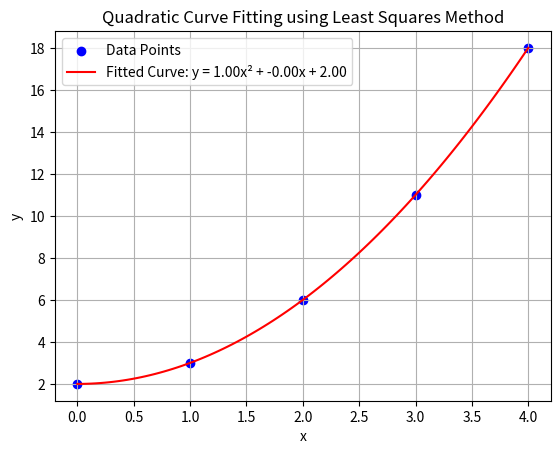

Write Python code to recreate this figure.
# Polynomial Curve Fitting using Method of Least Squares (Quadratic Fit)
import numpy as np
import matplotlib.pyplot as plt

# Data points
x = np.array([0, 1, 2, 3, 4])
y = np.array([2, 3, 6, 11, 18])

# Number of data points
N = len(x)

# Calculating necessary summations
S_x = np.sum(x)
S_x2 = np.sum(x**2)
S_x3 = np.sum(x**3)
S_x4 = np.sum(x**4)
S_y = np.sum(y)
S_xy = np.sum(x * y)
S_x2y = np.sum((x**2) * y)

# Display intermediate summations
print("Sum of x (S_x):", S_x)
print("Sum of x^2 (S_x2):", S_x2)
print("Sum of x^3 (S_x3):", S_x3)
print("Sum of x^4 (S_x4):", S_x4)
print("Sum of y (S_y):", S_y)
print("Sum of x*y (S_xy):", S_xy)
print("Sum of x^2*y (S_x2y):", S_x2y)

# Setting up the normal equations matrix
# | S_x4  S_x3  S_x2 |   | a |   | S_x2y |
# | S_x3  S_x2  S_x   | * | b | = | S_xy  |
# | S_x2  S_x   N     |   | c |   | S_y   |

# Constructing the matrix of coefficients
A = np.array([
    [S_x4, S_x3, S_x2],
    [S_x3, S_x2, S_x],
    [S_x2, S_x,  N ]
])

# Constructing the right-hand side vector
B = np.array([S_x2y, S_xy, S_y])

# Solving for [a, b, c] using numpy's linear algebra solver
coefficients = np.linalg.solve(A, B)
a, b, c = coefficients

# Display the calculated coefficients
print("\nCalculated Coefficients:")
print(f"a (quadratic term) = {a}")
print(f"b (linear term) = {b}")
print(f"c (constant term) = {c}")

# Generate fitted y values using the quadratic model
y_fitted = a * x**2 + b * x + c

# Plotting the original data points
plt.scatter(x, y, color='blue', label='Data Points')

# Plotting the fitted quadratic curve
# To make the curve smooth, generate more x points within the range
x_fit = np.linspace(min(x), max(x), 100)
y_fit = a * x_fit**2 + b * x_fit + c
plt.plot(x_fit, y_fit, color='red', label=f'Fitted Curve: y = {a:.2f}x² + {b:.2f}x + {c:.2f}')

# Adding title and labels
plt.title('Quadratic Curve Fitting using Least Squares Method')
plt.xlabel('x')
plt.ylabel('y')
plt.legend()

# Display the plot grid
plt.grid(True)

# Show the plot
plt.show()
